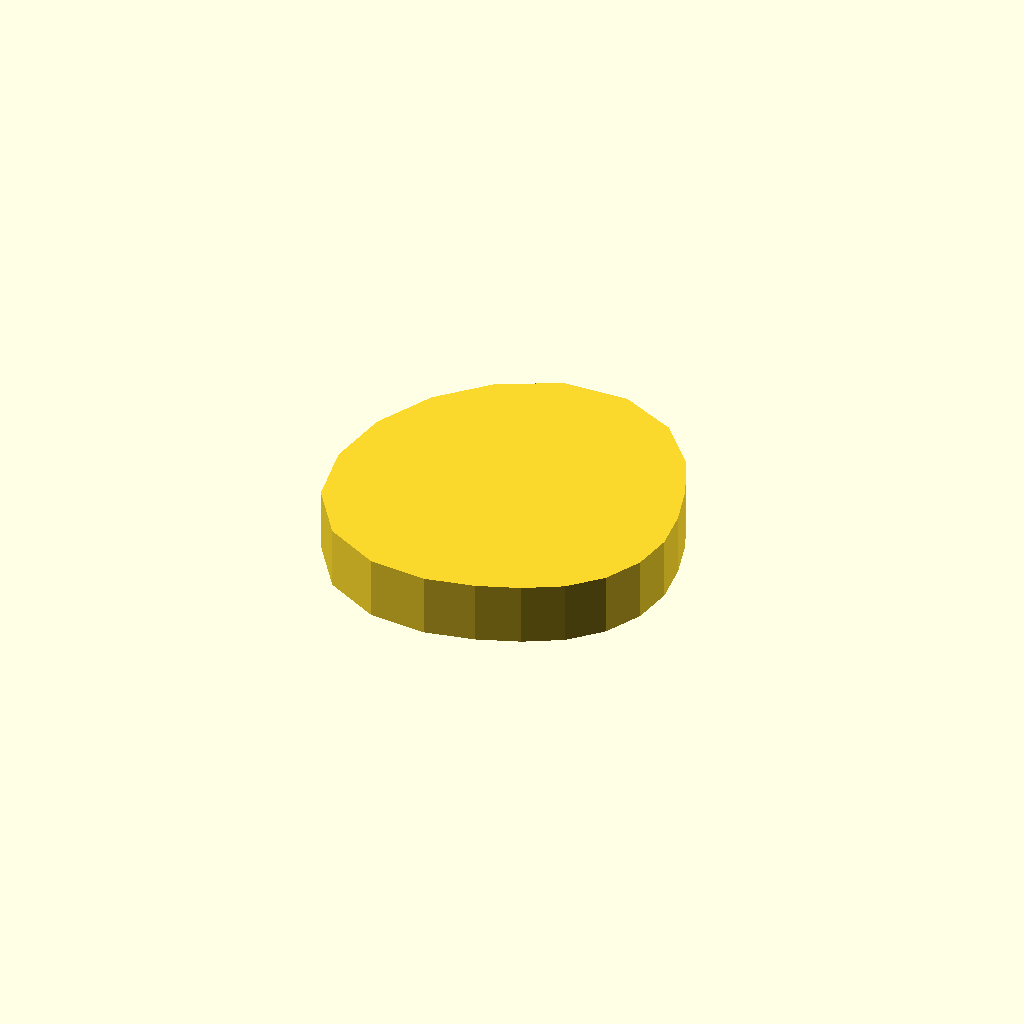
Cell 1: rendered with the file's own defaults.
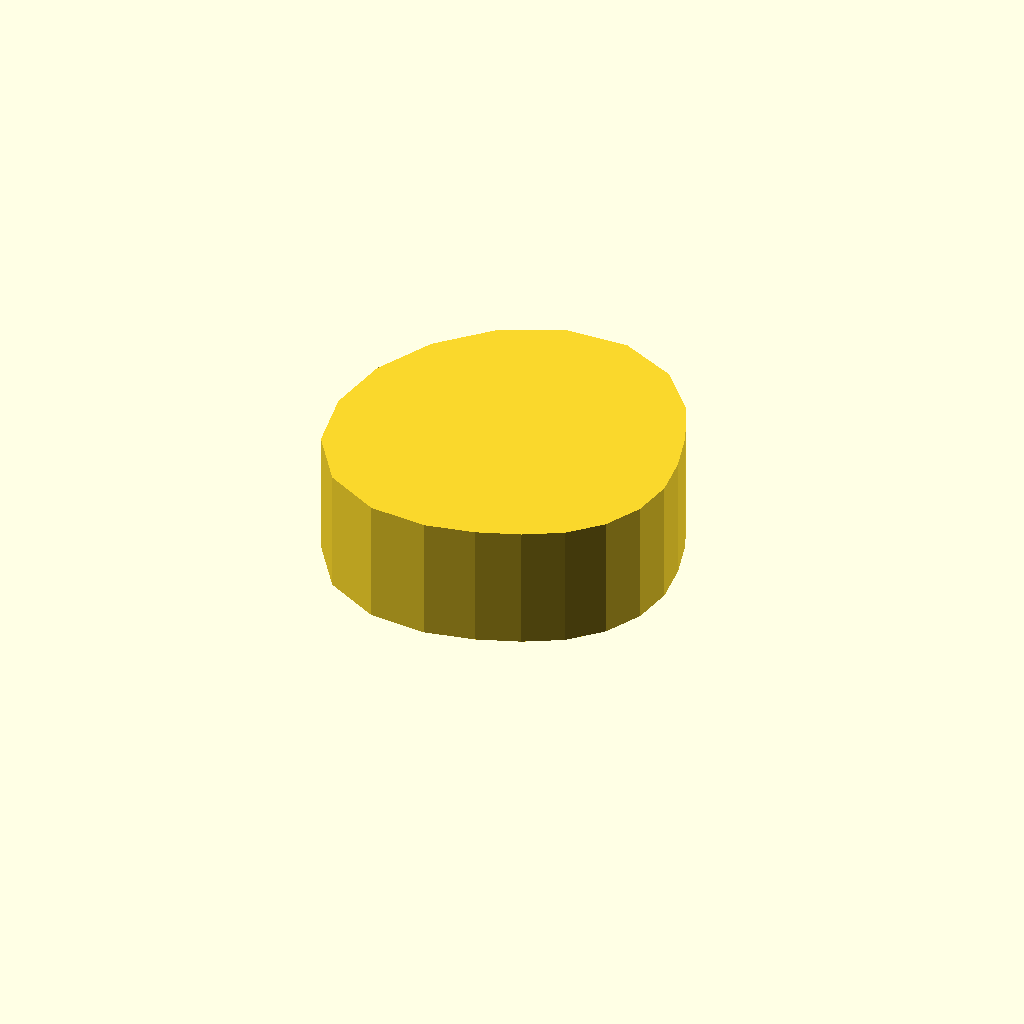
Cell 2: profile_height = 16 (everything else at default).
All cells are drawn from one camera (rotation 55°, 0°, 25°, orthographic, colour scheme Cornfield), so only the parameter changes between them.
OpenSCAD source file optional_data/data/sketch1/camdiscs/part_0086.scad:
$fn = 32;

// ----------------------------------------------------------------------
// Cam disc: base radius 17.0 mm, lift 10.0 mm, 20 profile points
// ----------------------------------------------------------------------

// --- parameters (mm) ---
profile_height = 8;       // extrusion height
profile_points = 20;      // points of the closed outline

profile = [[44, 19.587], [43.343, 24.897], [41.809, 30.347], [39.106, 36.249], [34.232, 41.846], [27, 45.282], [18.713, 45.09], [11.13, 41.431], [5.157, 35.457], [1.321, 27.931], [0, 19.587], [1.497, 11.301], [6.213, 4.484], [13.243, 0.652], [20.636, 0], [27, 1.282], [32.31, 3.244], [36.992, 5.834], [40.753, 9.595], [43.168, 14.334]];  // single closed polygon, 20 points, counter clockwise

// --- the one profile operation ---
linear_extrude(height = profile_height) polygon(points = profile);
Parameter table extracted from the source (name, type, default, range or options):
profile_height: number, default 8
profile_points: number, default 20
